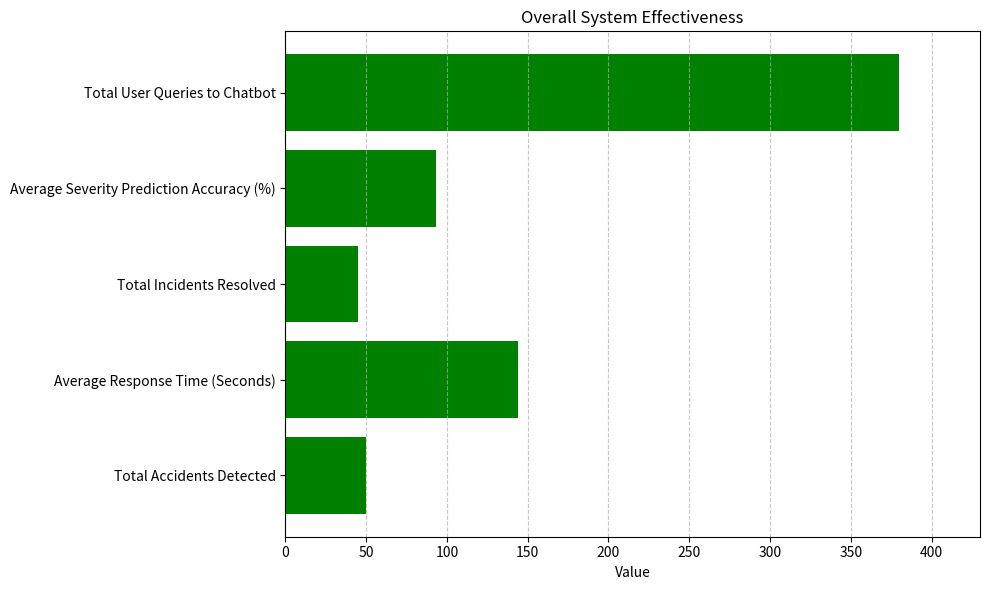

This figure's Python source:
'''import pandas as pd
import numpy as np
import matplotlib.pyplot as plt

# Generate sample data
np.random.seed(42)  # For reproducibility
impact_magnitude = np.random.uniform(4, 16, 50)  # Impact magnitude between 4 and 16 mg
angle_shift = np.random.uniform(70, 90, 50)  # Angle shift between 70 and 90 degrees

# Determine if an accident is detected
accident_detected = [(1 if (angle > 75 or impact > 5) else 0) for angle, impact in zip(angle_shift, impact_magnitude)]

# Calculate accuracy based on the detection
accuracy = []
for impact in impact_magnitude:
    if impact <= 5:
        accuracy.append(75)  # Minimum accuracy for small impact
    elif impact <= 6:
        accuracy.append(75)
    elif impact <= 7:
        accuracy.append(80)
    elif impact <= 8:
        accuracy.append(85)
    elif impact <= 9:
        accuracy.append(90)
    elif impact <= 10:
        accuracy.append(95)
    elif impact <= 11:
        accuracy.append(95)
    elif impact <= 12:
        accuracy.append(100)
    else:
        accuracy.append(100)  # High accuracy for larger impact

# Create a DataFrame
data = {
    "Impact Magnitude (mg)": impact_magnitude,
    "Angle Shift (degrees)": angle_shift,
    "Accident Detected": ["Yes" if detected else "No" for detected in accident_detected],
    "Accuracy (%)": accuracy
}
df = pd.DataFrame(data)

# Display the DataFrame
print(df)

# Group data for plotting
accident_counts = df.groupby('Accident Detected').size()
accuracy_data = df.groupby('Impact Magnitude (mg)')['Accuracy (%)'].mean().reset_index()

# Plotting Accident Detection Counts
plt.figure(figsize=(12, 6))

# Line graph for Accident Detection
plt.subplot(1, 2, 1)  # Create a subplot for accident detection
plt.plot(accident_counts.index, accident_counts.values, marker='o', color='blue', label='Counts')
plt.title('Accident Detection Counts')
plt.xlabel('Accident Detected')
plt.ylabel('Counts')
plt.xticks(rotation=0)
plt.grid()
plt.legend()

# Line graph for Average Accuracy by Impact Magnitude
plt.subplot(1, 2, 2)  # Create a subplot for accuracy
plt.plot(accuracy_data['Impact Magnitude (mg)'], accuracy_data['Accuracy (%)'], marker='o', color='orange', label='Average Accuracy')
plt.title('Average Accuracy by Impact Magnitude')
plt.xlabel('Impact Magnitude (g)')
plt.ylabel('Average Accuracy (%)')
plt.xticks(rotation=45)
plt.grid()
plt.legend()

plt.tight_layout()
plt.show()

'''
'''
import pandas as pd
import numpy as np
import matplotlib.pyplot as plt

# Generate sample data
np.random.seed(42)  # For reproducibility
impact_magnitude = np.random.uniform(4, 16, 50)  # Impact magnitude between 4 and 16 mg
angle_shift = np.random.uniform(70, 90, 50)  # Angle shift between 70 and 90 degrees

# Determine if an accident is detected
accident_detected = [(1 if (angle > 75 or impact > 5) else 0) for angle, impact in zip(angle_shift, impact_magnitude)]

# Calculate accuracy based on the angle shift
accuracy = []
for angle in angle_shift:
    if angle <= 75:
        accuracy.append(75)  # Minimum accuracy for small angle shift
    elif angle <= 76:
        accuracy.append(75)
    elif angle <= 77:
        accuracy.append(80)
    elif angle <= 78:
        accuracy.append(85)
    elif angle <= 79:
        accuracy.append(90)
    elif angle <= 80:
        accuracy.append(95)
    elif angle <= 81:
        accuracy.append(95)
    else:
        accuracy.append(100)  # High accuracy for larger angle shifts

# Create a DataFrame
data = {
    "Impact Magnitude (mg)": impact_magnitude,
    "Angle Shift (degrees)": angle_shift,
    "Accident Detected": ["Yes" if detected else "No" for detected in accident_detected],
    "Accuracy (%)": accuracy
}
df = pd.DataFrame(data)

# Display the DataFrame
print(df)

# Group data for plotting
accident_counts = df.groupby('Accident Detected').size()
accuracy_data = df.groupby('Angle Shift (degrees)')['Accuracy (%)'].mean().reset_index()

# Plotting Accident Detection Counts
plt.figure(figsize=(12, 6))

# Line graph for Accident Detection
plt.subplot(1, 2, 1)  # Create a subplot for accident detection
plt.plot(accident_counts.index, accident_counts.values, marker='o', color='blue', label='Counts')
plt.title('Accident Detection Counts')
plt.xlabel('Accident Detected')
plt.ylabel('Counts')
plt.xticks(rotation=0)
plt.grid()
plt.legend()

# Line graph for Average Accuracy by Angle Shift
plt.subplot(1, 2, 2)  # Create a subplot for accuracy
plt.plot(accuracy_data['Angle Shift (degrees)'], accuracy_data['Accuracy (%)'], marker='o', color='red', label='Average Accuracy')
plt.title('Average Accuracy by Angle Shift')
plt.xlabel('Angle Shift (degrees)')
plt.ylabel('Average Accuracy (%)')
plt.xticks(rotation=45)
plt.grid()
plt.legend()

plt.tight_layout()
plt.show()
'''
'''
import pandas as pd
import matplotlib.pyplot as plt

# Define the data for the table
data = {
    'Response Time Interval (seconds)': [
        '2.0 - 2.5', '2.0 - 2.5', 
        '2.5 - 3.0', '2.5 - 3.0', 
        '3.0 - 3.5', '3.0 - 3.5', 
        '3.5 - 4.0', '3.5 - 4.0', 
        '4.0 - 4.5', '4.0 - 4.5'
    ],
    'Impact Magnitude (3-15)': [
        15, 14, 
        13, 12, 
        11, 10, 
        9, 8, 
        6, 5
    ],
    'Count of Alerts': [
        5, 4, 
        3, 5, 
        6, 4, 
        7, 3, 
        2, 1
    ]
}

# Create a DataFrame
df = pd.DataFrame(data)

# Group by response time interval and calculate the average impact magnitude
avg_impact = df.groupby('Response Time Interval (seconds)').mean().reset_index()

# Create a bar graph
plt.figure(figsize=(10, 6))
plt.bar(avg_impact['Response Time Interval (seconds)'], avg_impact['Impact Magnitude (3-15)'], color='skyblue')

# Adding titles and labels
plt.title('Average Impact Magnitude by Alert Time Interval')
plt.xlabel('Alert Time Interval (seconds)')
plt.ylabel('Average Impact Magnitude (3-15)')
plt.xticks(rotation=45)  # Rotate x-ticks for better readability

# Show grid for better readability
plt.grid(axis='y', linestyle='--', alpha=0.7)

# Show the plot
plt.tight_layout()  # Adjust layout to make room for rotated x-ticks
plt.show()
'''
'''
import matplotlib.pyplot as plt
import pandas as pd

# Define the data for severity levels and response rates
data = {
    'Severity Level': ['High', 'Medium', 'Low'],
    'Response Rate (%)': [85, 75, 60]
}

# Create a DataFrame
df = pd.DataFrame(data)

# Create a horizontal bar chart
plt.figure(figsize=(8, 5))
plt.barh(df['Severity Level'], df['Response Rate (%)'], color=['red', 'orange', 'green'])

# Adding titles and labels
plt.title('AI Model Response Rate by Severity Level')
plt.xlabel('Response Rate (%)')
plt.xlim(0, 100)  # Set x-axis limits from 0 to 100%

# Show grid for better readability
plt.grid(axis='x', linestyle='--', alpha=0.7)

# Show the plot
plt.tight_layout()
plt.show()

# Display the data in a table format
print("Response Rate Table:")
print(df)


'''
import matplotlib.pyplot as plt
import pandas as pd

# Define the updated data for overall system effectiveness
data = {
    'Metric': [
        'Total Accidents Detected',
        'Average Response Time (Seconds)',  # Updated metric
        'Total Incidents Resolved',
        'Average Severity Prediction Accuracy (%)',
        'Total User Queries to Chatbot'
    ],
    'Value': [50, 144, 45, 93, 380]  # 2.4 minutes converted to seconds
}

# Create a DataFrame
df = pd.DataFrame(data)

# Create a bar chart
plt.figure(figsize=(10, 6))
plt.barh(df['Metric'], df['Value'], color='green')

# Adding titles and labels
plt.title('Overall System Effectiveness')
plt.xlabel('Value')
plt.xlim(0, max(df['Value']) + 50)  # Set x-axis limits

# Show grid for better readability
plt.grid(axis='x', linestyle='--', alpha=0.7)

# Show the plot
plt.tight_layout()
plt.show()

# Display the data in a table format
print("Overall System Effectiveness Table:")
print(df)